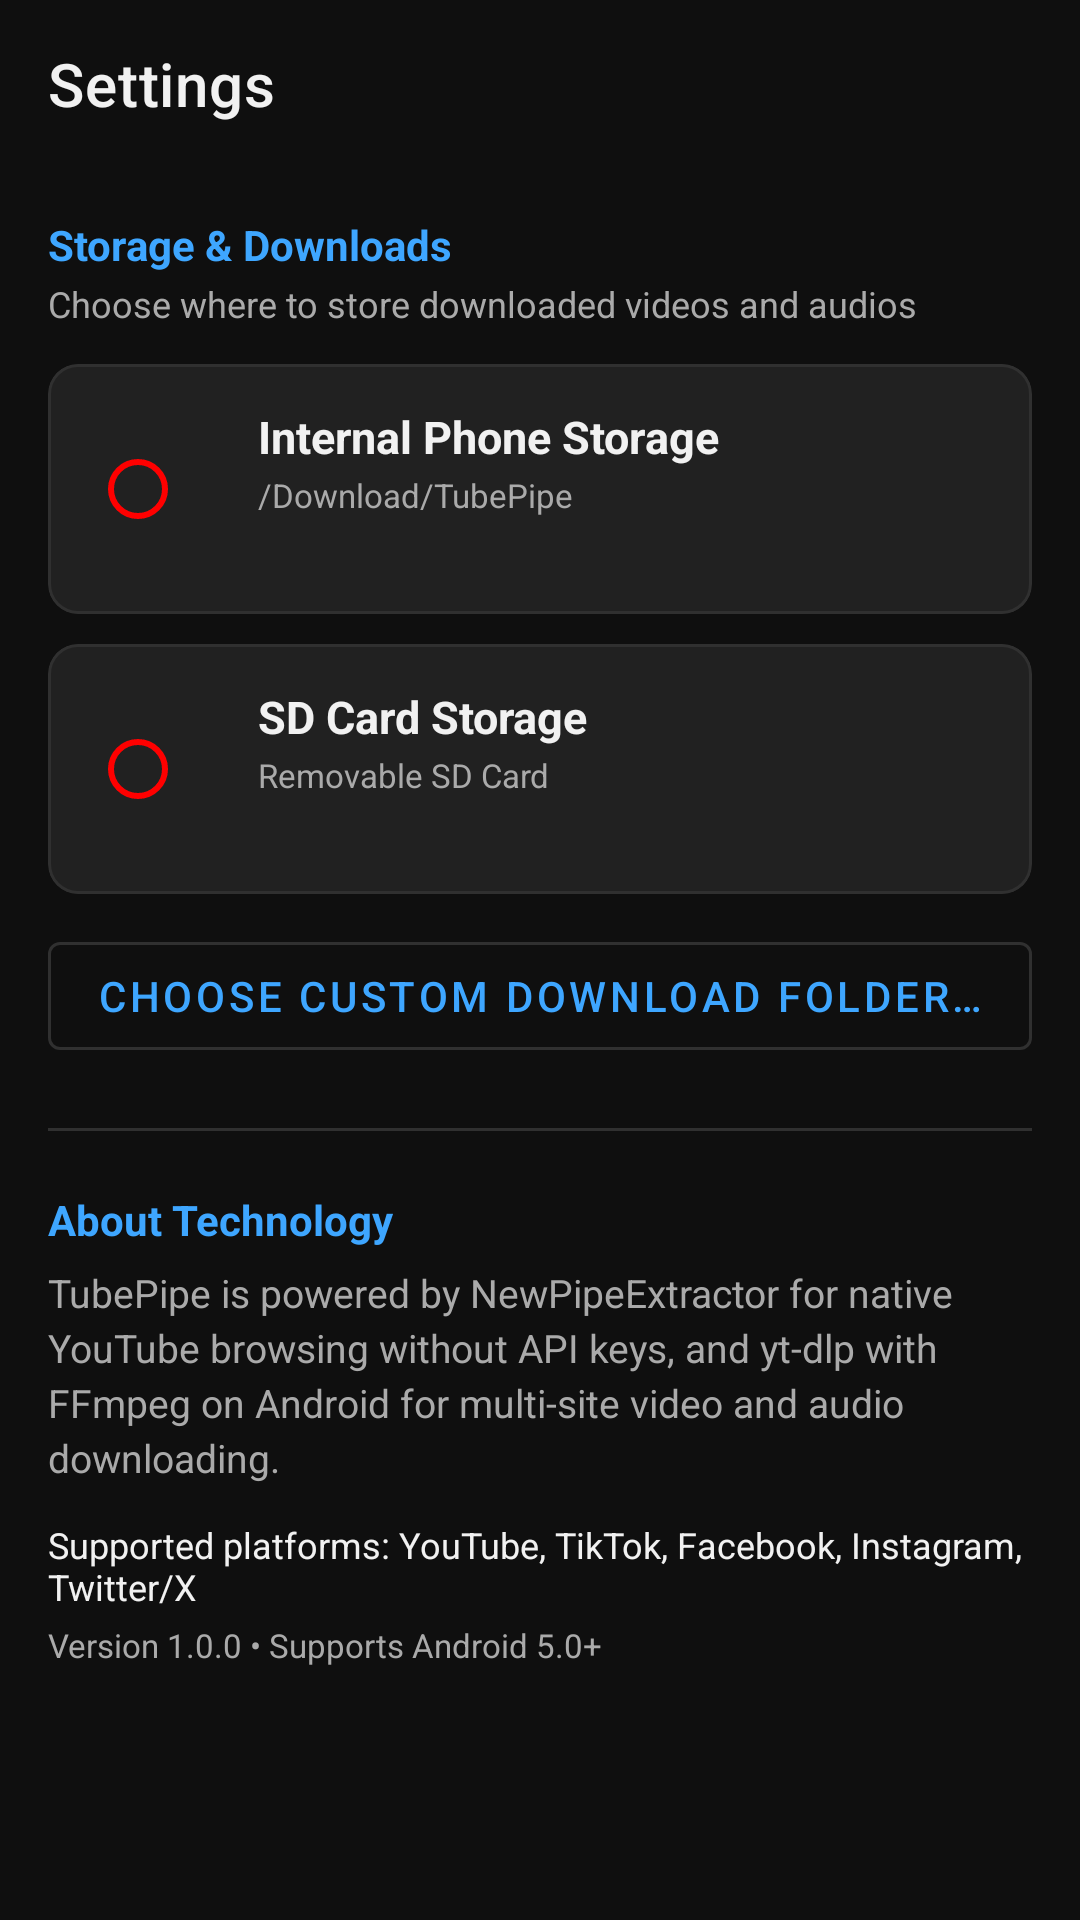

Write the Android layout XML for this screen, with the resource values it uses.
<!-- AndroidManifest.xml: application theme Theme.TubePipe -->
<!-- res/layout/activity_settings.xml -->
<?xml version="1.0" encoding="utf-8"?>
<LinearLayout xmlns:android="http://schemas.android.com/apk/res/android"
    xmlns:app="http://schemas.android.com/apk/res-auto"
    xmlns:tools="http://schemas.android.com/tools"
    android:layout_width="match_parent"
    android:layout_height="match_parent"
    android:background="@color/yt_black"
    android:orientation="vertical">

    
    <androidx.appcompat.widget.Toolbar
        android:id="@+id/settings_toolbar"
        android:layout_width="match_parent"
        android:layout_height="?attr/actionBarSize"
        android:background="@color/yt_black"
        app:navigationIcon="@drawable/ic_arrow_back"
        app:title="Settings"
        app:titleTextColor="@color/yt_text_primary" />

    <ScrollView
        android:layout_width="match_parent"
        android:layout_height="match_parent">

        <LinearLayout
            android:layout_width="match_parent"
            android:layout_height="wrap_content"
            android:orientation="vertical"
            android:padding="16dp">

            
            <TextView
                android:layout_width="wrap_content"
                android:layout_height="wrap_content"
                android:text="Storage &amp; Downloads"
                android:textColor="@color/yt_blue"
                android:textSize="14sp"
                android:textStyle="bold" />

            <TextView
                android:layout_width="wrap_content"
                android:layout_height="wrap_content"
                android:layout_marginTop="2dp"
                android:text="Choose where to store downloaded videos and audios"
                android:textColor="@color/yt_text_secondary"
                android:textSize="12sp" />

            
            <com.google.android.material.card.MaterialCardView
                android:id="@+id/card_storage_phone"
                android:layout_width="match_parent"
                android:layout_height="wrap_content"
                android:layout_marginTop="12dp"
                android:clickable="true"
                android:focusable="true"
                app:cardBackgroundColor="@color/yt_surface_dark"
                app:cardCornerRadius="10dp"
                app:cardElevation="0dp"
                app:strokeColor="@color/yt_border_dark"
                app:strokeWidth="1dp">

                <LinearLayout
                    android:layout_width="match_parent"
                    android:layout_height="wrap_content"
                    android:gravity="center_vertical"
                    android:orientation="horizontal"
                    android:padding="14dp">

                    <RadioButton
                        android:id="@+id/rb_storage_phone"
                        android:layout_width="wrap_content"
                        android:layout_height="wrap_content"
                        android:buttonTint="@color/yt_red"
                        android:clickable="false"
                        android:focusable="false" />

                    <LinearLayout
                        android:layout_width="0dp"
                        android:layout_height="wrap_content"
                        android:layout_marginStart="8dp"
                        android:layout_weight="1"
                        android:orientation="vertical">

                        <TextView
                            android:layout_width="wrap_content"
                            android:layout_height="wrap_content"
                            android:text="Internal Phone Storage"
                            android:textColor="@color/yt_text_primary"
                            android:textSize="15sp"
                            android:textStyle="bold" />

                        <TextView
                            android:id="@+id/tv_phone_path"
                            android:layout_width="wrap_content"
                            android:layout_height="wrap_content"
                            android:layout_marginTop="2dp"
                            android:text="/Download/TubePipe"
                            android:textColor="@color/yt_text_secondary"
                            android:textSize="11sp" />

                        <TextView
                            android:id="@+id/tv_phone_free_space"
                            android:layout_width="wrap_content"
                            android:layout_height="wrap_content"
                            android:layout_marginTop="2dp"
                            android:textColor="@color/yt_green"
                            android:textSize="12sp"
                            tools:text="Free space: 32.5 GB" />
                    </LinearLayout>
                </LinearLayout>
            </com.google.android.material.card.MaterialCardView>

            
            <com.google.android.material.card.MaterialCardView
                android:id="@+id/card_storage_sd"
                android:layout_width="match_parent"
                android:layout_height="wrap_content"
                android:layout_marginTop="10dp"
                android:clickable="true"
                android:focusable="true"
                app:cardBackgroundColor="@color/yt_surface_dark"
                app:cardCornerRadius="10dp"
                app:cardElevation="0dp"
                app:strokeColor="@color/yt_border_dark"
                app:strokeWidth="1dp">

                <LinearLayout
                    android:layout_width="match_parent"
                    android:layout_height="wrap_content"
                    android:gravity="center_vertical"
                    android:orientation="horizontal"
                    android:padding="14dp">

                    <RadioButton
                        android:id="@+id/rb_storage_sd"
                        android:layout_width="wrap_content"
                        android:layout_height="wrap_content"
                        android:buttonTint="@color/yt_red"
                        android:clickable="false"
                        android:focusable="false" />

                    <LinearLayout
                        android:layout_width="0dp"
                        android:layout_height="wrap_content"
                        android:layout_marginStart="8dp"
                        android:layout_weight="1"
                        android:orientation="vertical">

                        <TextView
                            android:layout_width="wrap_content"
                            android:layout_height="wrap_content"
                            android:text="SD Card Storage"
                            android:textColor="@color/yt_text_primary"
                            android:textSize="15sp"
                            android:textStyle="bold" />

                        <TextView
                            android:id="@+id/tv_sd_path"
                            android:layout_width="wrap_content"
                            android:layout_height="wrap_content"
                            android:layout_marginTop="2dp"
                            android:text="Removable SD Card"
                            android:textColor="@color/yt_text_secondary"
                            android:textSize="11sp" />

                        <TextView
                            android:id="@+id/tv_sd_free_space"
                            android:layout_width="wrap_content"
                            android:layout_height="wrap_content"
                            android:layout_marginTop="2dp"
                            android:textColor="@color/yt_green"
                            android:textSize="12sp"
                            tools:text="Free space: 98.4 GB" />
                    </LinearLayout>
                </LinearLayout>
            </com.google.android.material.card.MaterialCardView>

            <com.google.android.material.button.MaterialButton
                android:id="@+id/btn_choose_custom_folder"
                style="@style/Widget.MaterialComponents.Button.OutlinedButton"
                android:layout_width="match_parent"
                android:layout_height="wrap_content"
                android:layout_marginTop="10dp"
                android:text="Choose Custom Download Folder…"
                android:textColor="@color/yt_blue"
                app:strokeColor="@color/yt_border_dark" />

            <View
                android:layout_width="match_parent"
                android:layout_height="1dp"
                android:layout_marginVertical="20dp"
                android:background="@color/yt_border_dark" />

            
            <TextView
                android:layout_width="wrap_content"
                android:layout_height="wrap_content"
                android:text="About Technology"
                android:textColor="@color/yt_blue"
                android:textSize="14sp"
                android:textStyle="bold" />

            <TextView
                android:layout_width="wrap_content"
                android:layout_height="wrap_content"
                android:layout_marginTop="6dp"
                android:lineSpacingExtra="3dp"
                android:text="TubePipe is powered by NewPipeExtractor for native YouTube browsing without API keys, and yt-dlp with FFmpeg on Android for multi-site video and audio downloading."
                android:textColor="@color/yt_text_secondary"
                android:textSize="13sp" />

            <TextView
                android:layout_width="wrap_content"
                android:layout_height="wrap_content"
                android:layout_marginTop="12dp"
                android:text="Supported platforms: YouTube, TikTok, Facebook, Instagram, Twitter/X"
                android:textColor="@color/yt_text_primary"
                android:textSize="12sp" />

            <TextView
                android:layout_width="wrap_content"
                android:layout_height="wrap_content"
                android:layout_marginTop="4dp"
                android:text="Version 1.0.0 • Supports Android 5.0+"
                android:textColor="@color/yt_text_secondary"
                android:textSize="11sp" />

        </LinearLayout>
    </ScrollView>

</LinearLayout>
<!-- resources referenced by this layout -->
<resources>
  <color name="yt_black">#0F0F0F</color>
  <color name="yt_blue">#3EA6FF</color>
  <color name="yt_border_dark">#303030</color>
  <color name="yt_green">#2BA640</color>
  <color name="yt_red">#FF0000</color>
  <color name="yt_surface_dark">#212121</color>
  <color name="yt_text_primary">#F1F1F1</color>
  <color name="yt_text_secondary">#AAAAAA</color>
  <style name="Theme.TubePipe" parent="Theme.MaterialComponents.DayNight.NoActionBar">
          
          <item name="colorPrimary">@color/yt_red</item>
          <item name="colorPrimaryVariant">@color/yt_red_dark</item>
          <item name="colorOnPrimary">@color/white</item>
          
          
          <item name="android:colorBackground">@color/yt_black</item>
          <item name="colorSurface">@color/yt_surface_dark</item>
          <item name="colorOnSurface">@color/yt_text_primary</item>
  
          
          <item name="android:statusBarColor">@color/yt_black</item>
          <item name="android:navigationBarColor">@color/yt_black</item>
          <item name="android:windowBackground">@color/yt_black</item>
      </style>
  <color name="yt_red_dark">#CC0000</color>
  <color name="white">#FFFFFF</color>
</resources>
